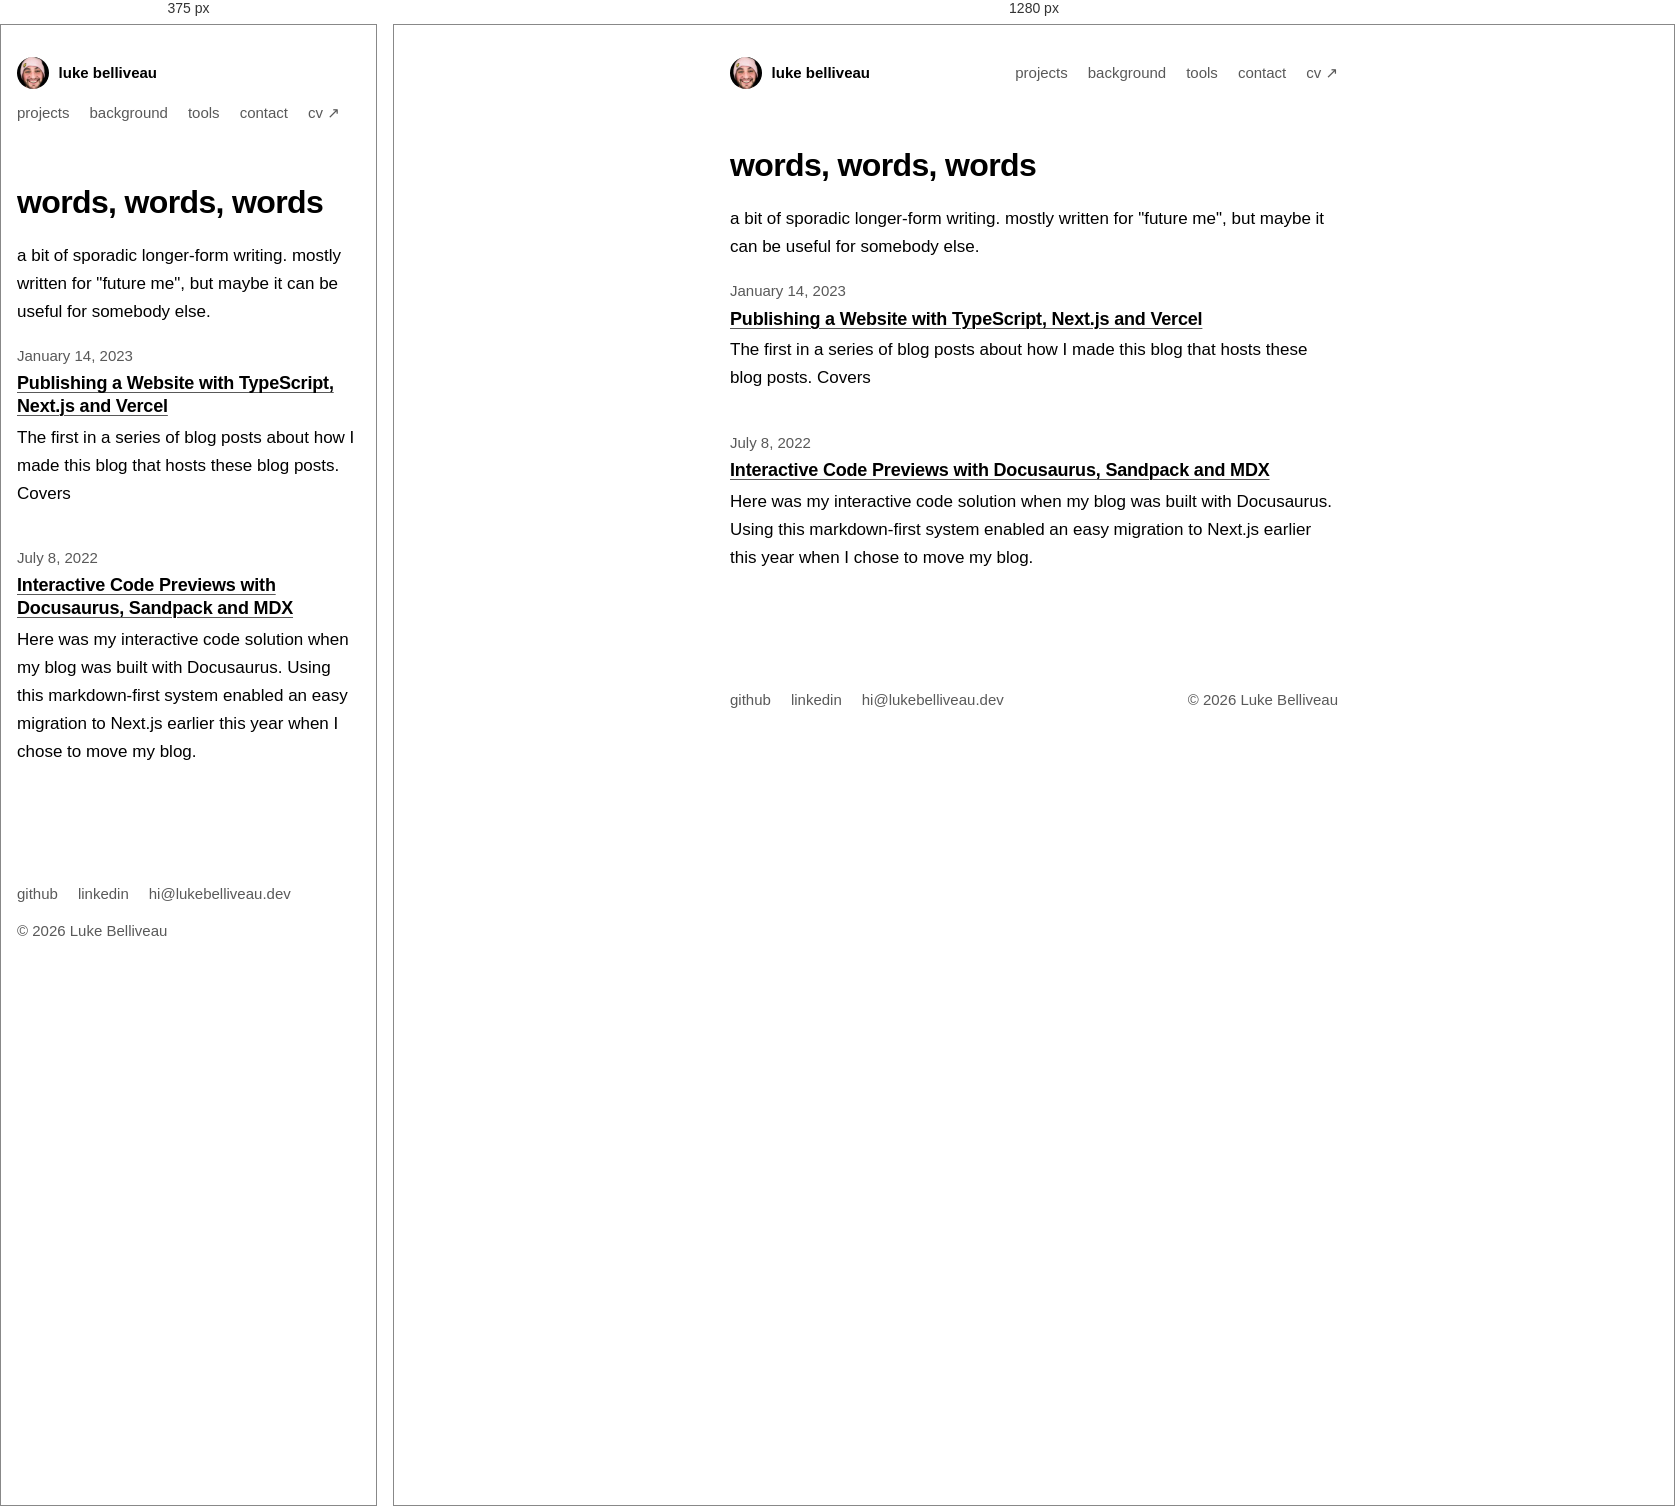
Rendered at 375 px and 1280 px, left to right.

<!-- file: index.html -->
<!doctype html>
<html lang="en">
  <head>
    <meta charset="utf-8" />
    <meta name="viewport" content="width=device-width, initial-scale=1" />
    <title>Articles - Luke Belliveau</title>
    <meta
      name="description"
      content="All of my long-form thoughts on programming, leadership, product design, and more, collected in chronological order."
    />
    <meta name="theme-color" content="#ffffff" />
    <link rel="icon" href="/favicon.ico" />
    <link rel="stylesheet" href="/style.css" />
  </head>
  <body>
    <div class="wrap">
      <header class="site-header">
        <a class="home" href="/"><img src="/images/avatar.jpg" alt="" width="28" height="28" />luke belliveau</a>
        <nav aria-label="Main">
          <ul>
            <li><a href="/projects/">projects</a></li>
            <li><a href="/background/">background</a></li>
            <li><a href="/tools/">tools</a></li>
            <li><a href="/contact/">contact</a></li>
            <li><a href="/files/Luke_Belliveau_CV.pdf">cv ↗</a></li>
          </ul>
        </nav>
      </header>

      <main>
        <h1>words, words, words</h1>
        <p>
          a bit of sporadic longer-form writing. mostly written for "future me",
          but maybe it can be useful for somebody else.
        </p>

        <ul class="article-list">
          <li>
            <time class="label" datetime="2023-01-14">January 14, 2023</time>
            <h2><a href="/articles/this-site-1/">Publishing a Website with TypeScript, Next.js and Vercel</a></h2>
            <p>
              The first in a series of blog posts about how I made this blog
              that hosts these blog posts. Covers
            </p>
          </li>
          <li>
            <time class="label" datetime="2022-07-08">July 8, 2022</time>
            <h2><a href="/articles/docusaurus-sandpack/">Interactive Code Previews with Docusaurus, Sandpack and MDX</a></h2>
            <p>
              Here was my interactive code solution when my blog was built with
              Docusaurus. Using this markdown-first system enabled an easy
              migration to Next.js earlier this year when I chose to move my
              blog.
            </p>
          </li>
        </ul>
      </main>

      <footer class="site-footer">
        <ul>
          <li><a href="https://github.com/lukebelliveau">github</a></li>
          <li><a href="https://www.linkedin.com/in/lukebelliveau/">linkedin</a></li>
          <li><a href="mailto:hi@lukebelliveau.dev">hi@lukebelliveau.dev</a></li>
        </ul>
        <span>© 2026 Luke Belliveau</span>
      </footer>
    </div>
  </body>
</html>


/* @media block from style.css */
@media (max-width: 34rem) {
  .portrait {
    float: none;
    width: 60%;
    margin: 0 0 1.5rem;
  }
}